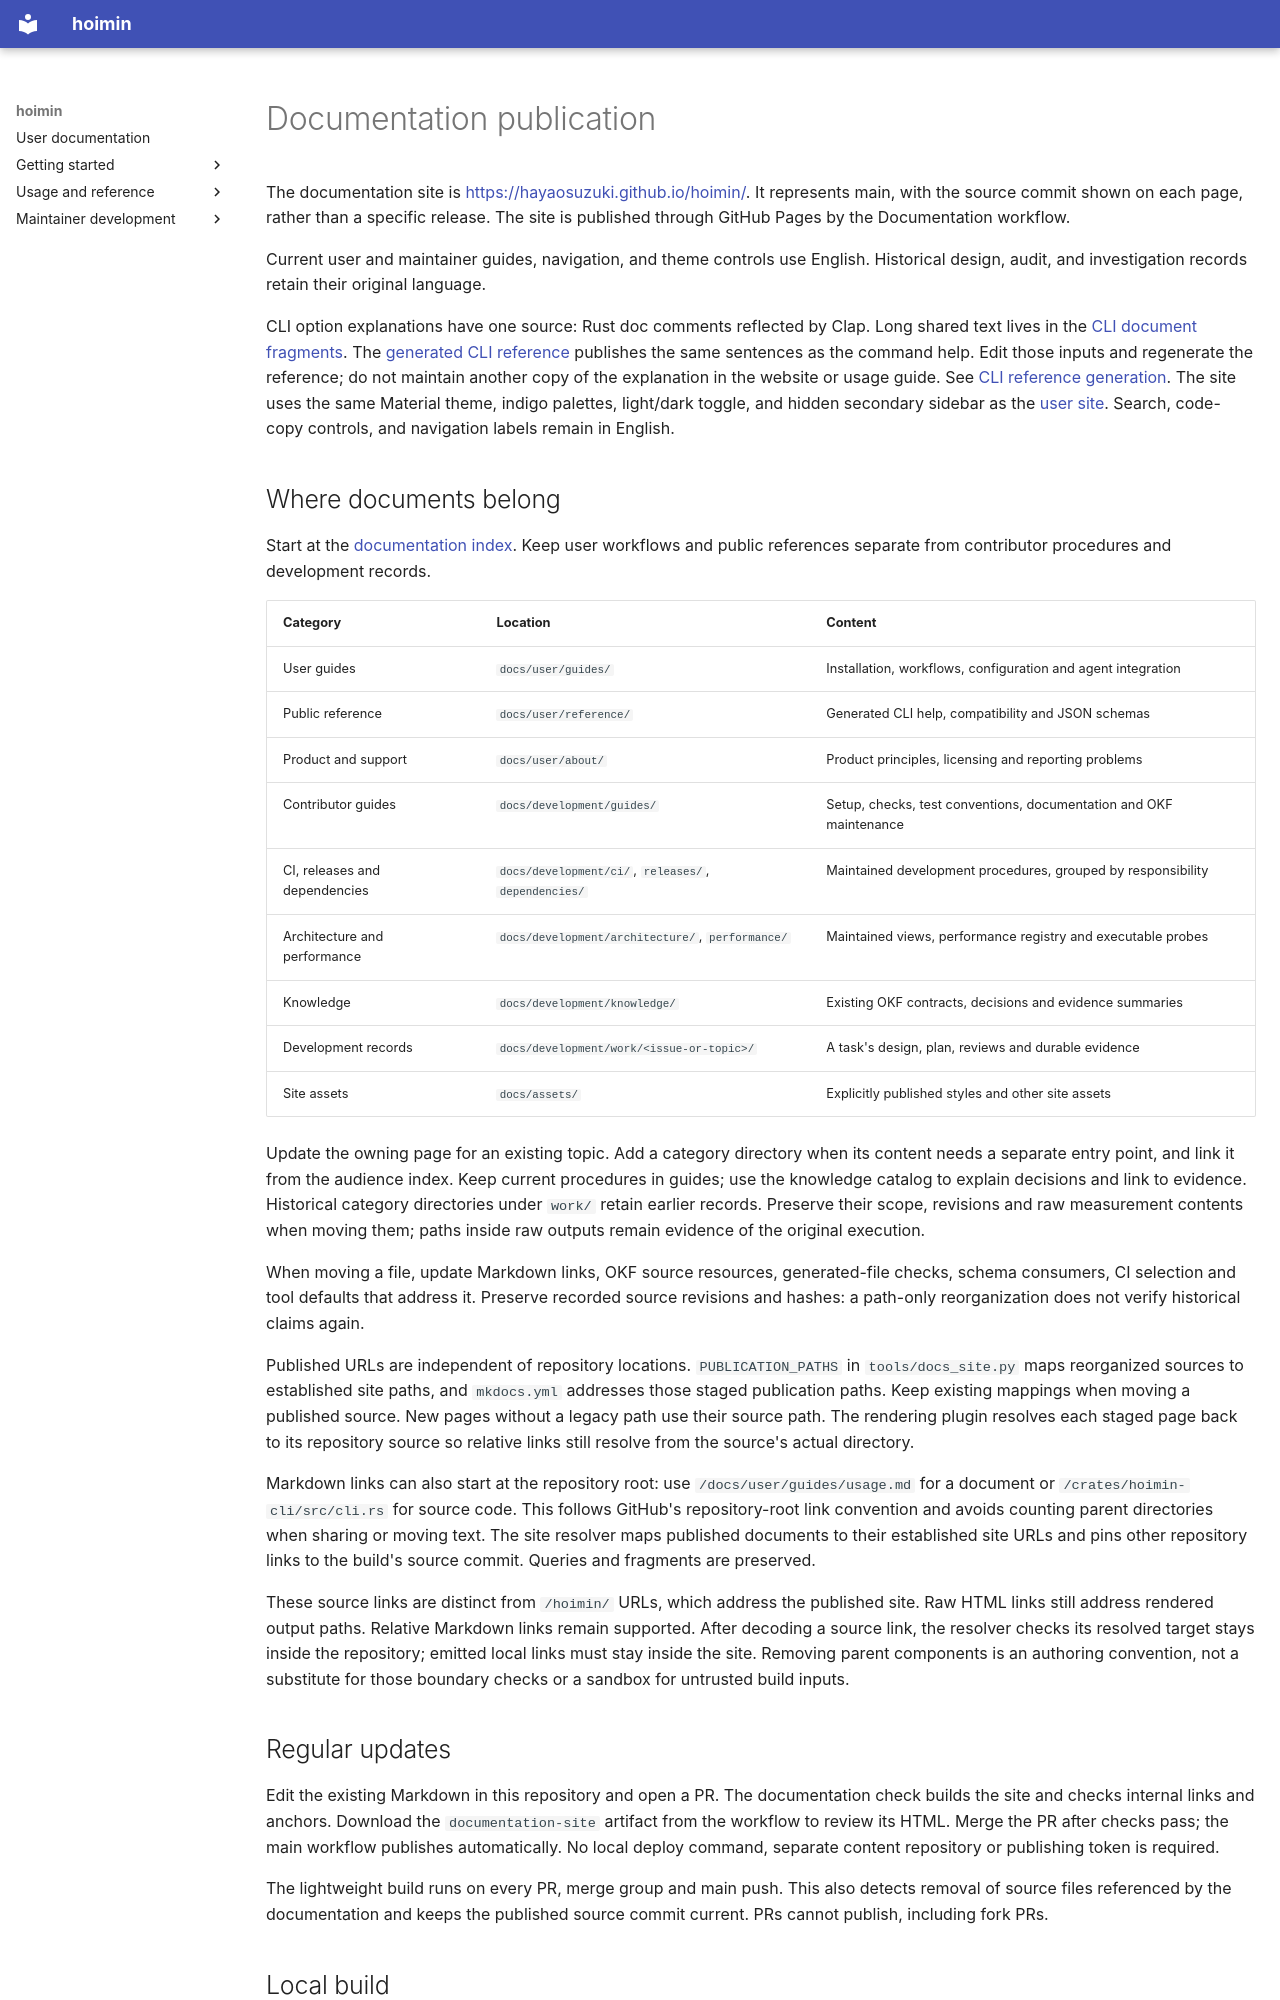

repository: HayaoSuzuki/hoimin · page: development/guides/documentation/index.html · generator: mkdocs

# Documentation publication

The documentation site is <https://hayaosuzuki.github.io/hoimin/>. It represents
main, with the source commit shown on each page, rather than a specific release.
The site is published through GitHub Pages by the Documentation workflow.

Current user and maintainer guides, navigation, and theme controls use English.
Historical design, audit, and investigation records retain their original language.

CLI option explanations have one source: Rust doc comments reflected by Clap.
Long shared text lives in the [CLI document fragments](../../../crates/hoimin-cli/docs/).
The [generated CLI reference](../../user/reference/cli.md) publishes the same
sentences as the command help. Edit those inputs and regenerate the reference;
do not maintain another copy of the explanation in the website or usage guide.
See [CLI reference generation](contributing.md#generated-cli-reference).
The site uses the same Material theme, indigo palettes, light/dark toggle, and
hidden secondary sidebar as the [user site](https://hayaosuzuki.github.io/).
Search, code-copy controls, and navigation labels remain in English.

## Where documents belong

Start at the [documentation index](../../index.md). Keep user workflows and
public references separate from contributor procedures and development records.

| Category | Location | Content |
| --- | --- | --- |
| User guides | `docs/user/guides/` | Installation, workflows, configuration and agent integration |
| Public reference | `docs/user/reference/` | Generated CLI help, compatibility and JSON schemas |
| Product and support | `docs/user/about/` | Product principles, licensing and reporting problems |
| Contributor guides | `docs/development/guides/` | Setup, checks, test conventions, documentation and OKF maintenance |
| CI, releases and dependencies | `docs/development/ci/`, `releases/`, `dependencies/` | Maintained development procedures, grouped by responsibility |
| Architecture and performance | `docs/development/architecture/`, `performance/` | Maintained views, performance registry and executable probes |
| Knowledge | `docs/development/knowledge/` | Existing OKF contracts, decisions and evidence summaries |
| Development records | `docs/development/work/<issue-or-topic>/` | A task's design, plan, reviews and durable evidence |
| Site assets | `docs/assets/` | Explicitly published styles and other site assets |

Update the owning page for an existing topic. Add a category directory when its
content needs a separate entry point, and link it from the audience index. Keep
current procedures in guides; use the knowledge catalog to explain decisions and
link to evidence. Historical category directories under `work/` retain earlier
records. Preserve their scope, revisions and raw measurement contents when moving
them; paths inside raw outputs remain evidence of the original execution.

When moving a file, update Markdown links, OKF source resources, generated-file
checks, schema consumers, CI selection and tool defaults that address it. Preserve
recorded source revisions and hashes: a path-only reorganization does not verify
historical claims again.

Published URLs are independent of repository locations. `PUBLICATION_PATHS` in
`tools/docs_site.py` maps reorganized sources to established site paths, and
`mkdocs.yml` addresses those staged publication paths. Keep existing mappings when
moving a published source. New pages without a legacy path use their source path.
The rendering plugin resolves each staged page back to its repository source so
relative links still resolve from the source's actual directory.

Markdown links can also start at the repository root: use
`/docs/user/guides/usage.md` for a document or `/crates/hoimin-cli/src/cli.rs`
for source code. This follows GitHub's repository-root link convention and avoids
counting parent directories when sharing or moving text. The site resolver maps
published documents to their established site URLs and pins other repository
links to the build's source commit. Queries and fragments are preserved.

These source links are distinct from `/hoimin/` URLs, which address the published
site. Raw HTML links still address rendered output paths. Relative Markdown links
remain supported. After decoding a source link, the resolver checks its resolved
target stays inside the repository; emitted local links must stay inside the site.
Removing parent components is an authoring convention, not a substitute for those
boundary checks or a sandbox for untrusted build inputs.

## Regular updates

Edit the existing Markdown in this repository and open a PR. The documentation
check builds the site and checks internal links and anchors. Download the
`documentation-site` artifact from the workflow to review its HTML. Merge the PR
after checks pass; the main workflow publishes automatically. No local deploy
command, separate content repository or publishing token is required.

The lightweight build runs on every PR, merge group and main push. This also
detects removal of source files referenced by the documentation and keeps the
published source commit current. PRs cannot publish, including fork PRs.
